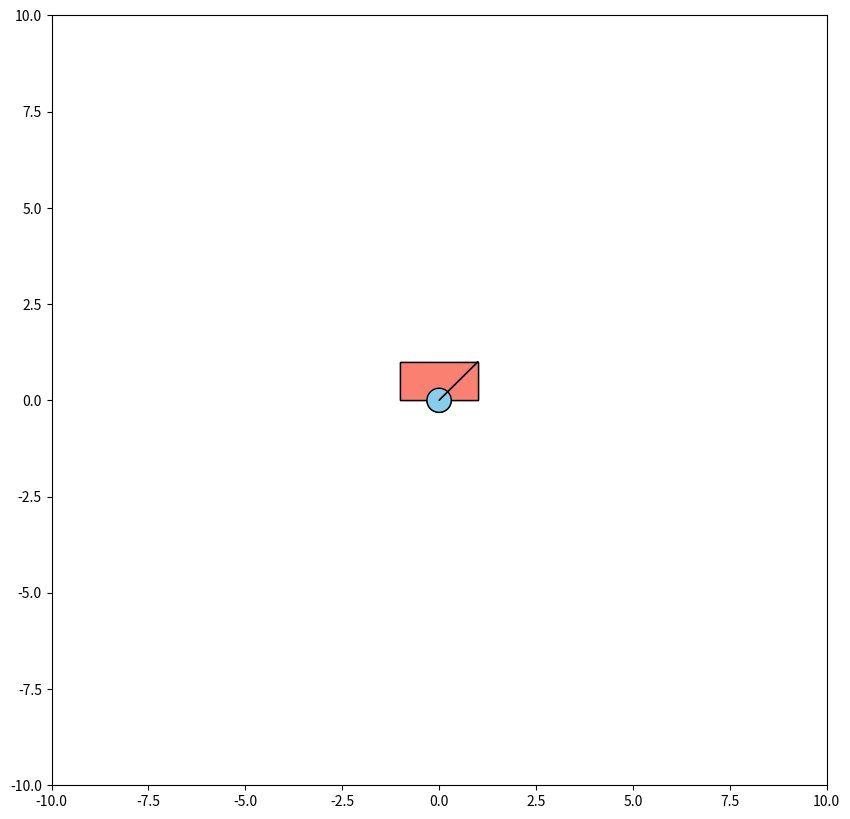
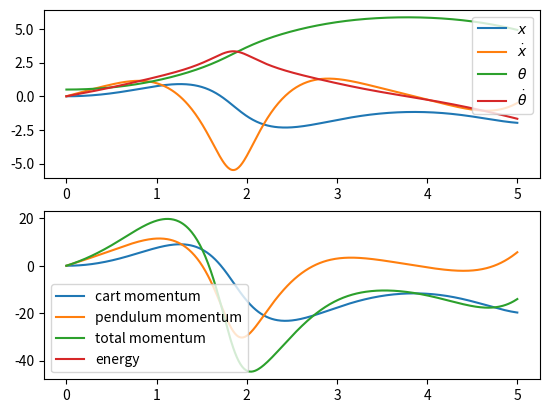

Python code for these plots, in order:
import numpy as np
import pandas as pd
import matplotlib.pyplot as plt
import matplotlib.patches as patches
import matplotlib.text as text
from matplotlib.gridspec import GridSpec
from matplotlib.animation import FuncAnimation
from math import sin, cos, pi
from scipy.integrate import solve_ivp

class Pendulum(object):
    '''
    An inverted pendulum object.
    '''
    def __init__(self, M, m, l, g, init_cond=np.array([0,0,0,0])):
        '''
        Parameters
        ----------

        M: float
            The cart mass
        m: float
            The pendulum mass
        l: float
            The pendulum length
        g: float
            Acceleration due to gravity
        '''
        self.M = M
        self.m = m
        self.l = l
        self.g = g
        self.E = 0 #: current energy (kinetic plus potential)
        self.xdd = 0 #: current xddot (linear acceleration cart)
        self.tdd = 0 #: current thetaddot (angular acceleration pendulum)
        self.x = init_cond 
        '''
        x: 1d numpy array of float
            The state of the pendulum, set to initial conditions. [x, xdot, theta, thetadot]
        '''
    
    def update_accel(self, u):
        '''
        Update accelerations xddot, thetaddot from current state, given an input force.

        Parameters:
        -----------
        u: float
            Force on the cart pointing right, in newtons.
        '''
        sin_t = np.sin(self.x[2])
        cos_t = np.cos(self.x[2])

        self.xdd = (u + self.m*self.g*sin_t *cos_t - self.m * self.l * self.x[3] * self.x[3] * sin_t) / (self.M+self.m-self.m*cos_t*cos_t)
        self.tdd = self.xdd * cos_t / self.l + self.g * sin_t / self.l

    def pend_update(self, dt, u):
        '''
        Parameters:
        -----------
        dt: float
            The length of the update step (seconds, I guess?)
        '''

        # update acceleration xddot_k, thddot_k = f(x_k, u_k)
        self.update_accel(u)

        # calculate new position x1 = x0 + v0 * t
        self.x[0] += self.x[1] * dt
        self.x[2] += self.x[3] * dt

        # calculate new velocity v1 = v0 + a0 * t
        self.x[1] += self.xdd * dt
        self.x[3] += self.tdd * dt

    def calculate_energy(self):
        '''
        calculate the energy of the current state

        Returns:
        --------
        float: the energy of the current state
        '''
        # cart vel. squared
        v_c2 = self.x[1] * self.x[1] 

        # pendulum velocity squared
        v_p2 = v_c2 - 2 * self.l * self.x[1] * self.x[3] * np.cos(self.x[2])\
            + self.l * self.l * self.x[3] * self.x[3] 

        # energy of current state
        self.E = 0.5 * self.M * v_c2 + .5 * self.m * v_p2 + self.m * self.g\
            * self.l * np.cos(self.x[2])

    def calculate_momentum(self):
        '''
        calculate the (x-direction) linear momentum of the current state.

        Returns:
        --------
        (float, float): the current momentums of the cart and the pendulum.
        '''
        p_cart = self.M * self.x[0] 
        p_pend = self.m * (self.x[1] + self.x[3] * np.sin(self.x[2]))
        return (p_cart, p_pend)

class Simulation(object):
    def __init__(self, pendulum, dt, t_final, u=[()]):
        '''
        Parameters:
        -----------
        pendulum: Pendulum
            The pendulum to be simulated
        dt: float
            The time step of the simulation
        t_final: float
            Simulate up to this time
        u: list of (float, float, float)
            List of force magnitude, start time, and end time pairs.
        '''
        self.pendulum = pendulum
        self.dt = dt
        self.t_final = t_final
        self.u = u
        self.u_k = 0
        self.k = 0 #: the kth simulation timestep
    
    def simulate(self):
        t = 0
        times = []
        xs = []
        xds = []
        ts = []
        tds = []
        energies = []
        ps_cart = []
        ps_pend = []
        ps_tot = []

        while t <= self.t_final:
            # record the current state, energies, etc.
            times.append(t)
            # append current state
            xs.append(self.pendulum.x[0])
            xds.append(self.pendulum.x[1])
            ts.append(self.pendulum.x[2])
            tds.append(self.pendulum.x[3])
            # append energies, momentums
            energies.append(self.pendulum.calculate_energy())
            p_cart, p_pend = self.pendulum.calculate_momentum()
            ps_cart.append(p_cart) 
            ps_pend.append(p_pend)
            ps_tot.append(p_cart+p_pend)
            self.u_k = 0
            # add up all present forces
            for i, force in enumerate(self.u):
                if force[1] > force[2]:
                    raise ValueError("Force {}: start time of force (={}) is greater than end time of force (={})".format(i, force[1], force[2]))
                if force[1] < t < force[2]:
                    self.u_k += force[0]
            # update pendulum state
            self.pendulum.pend_update(self.dt, self.u_k)
            t += self.dt

        return pd.DataFrame(
            index=times, 
            data={
                'x':xs, 
                'xdot': xds,
                'theta':ts,
                'thetadot':tds,
                'energy':energies, 
                'cart momentum': ps_cart,
                'pendulum momentum': ps_pend, 
                'total momentum': ps_tot})

class Visualizer(object):
    def __init__(self, data, pendulum, save=False, cart_display_width=2, cart_height=1, viz_limit=10, viz_size=10):
        '''
        Viz refers to the animation visualization
        '''
        self.data = data
        self.pendulum = pendulum
        self.save = save
        self.cart_display_width = cart_display_width # cart width
        self.cart_height = cart_height # cart height
        self.viz_limit = viz_limit # x, y limits
        self.viz_size = viz_size

    def display_viz(self):
        viz = plt.figure(figsize=(self.viz_size, self.viz_size))
        ax = plt.axes()
        ax.set_xlim(-self.viz_limit, self.viz_limit)
        ax.set_ylim(-self.viz_limit, self.viz_limit)
        cart = patches.Rectangle((-self.cart_display_width * 0.5, self.cart_height), width=self.cart_display_width, height=-self.cart_height, ec='black', fc='salmon')
        mass = patches.Circle((0,0), radius=np.sqrt(5)*0.14, fc='skyblue', ec='black')
        line = patches.FancyArrow(0,0,1,1)
        time_text = text.Annotation('', (4,4), xycoords='axes points')
        def init():
            ax.add_patch(cart)
            ax.add_patch(mass)
            ax.add_patch(line)
            ax.add_artist(time_text)
            return [mass, cart, time_text, line]

        # matplotlib animate doesn't play nice with dataframes :(
        animate_x = data['x'].values.tolist()
        animate_theta = data['theta'].values.tolist()
        animate_times = data.index.values.tolist()
        frames = len(data.index)
        def animate(i):
            x = animate_x[i] # position
            th = animate_theta[i] # angle
            massxy = (x + self.pendulum.l * np.sin(th), self.cart_height + self.pendulum.l * np.cos(th))
            cartxy_visible = (x - self.cart_display_width*.5, self.cart_height)
            cartxy_true = (x, self.cart_height)
            mass.set_center(massxy)
            cart.set_xy(cartxy_visible)
            line.set_xy((massxy, cartxy_true))
            time_text.set_text("t="+str(animate_times[i]))
            return [mass, cart, time_text, line]
        animation = FuncAnimation(viz, animate, frames, init_func=init, blit=True, interval= .1)
        if self.save:
            animation.save('video.mp4', fps=30)
        plt.show()
    
    def display_plots(self):
        figure = plt.figure()
        ax1 = figure.add_subplot(211)
        ax2 = figure.add_subplot(212)
        ax1.plot(self.data['x'],label=r'$x$')
        ax1.plot(self.data['xdot'],label=r'$\dot{x}$')
        ax1.plot(self.data['theta'],label=r'$\theta$')
        ax1.plot(self.data['thetadot'],label=r'$\dot{\theta}$')
        ax1.legend()
        
        ax2.plot(self.data['cart momentum'], label='cart momentum')
        ax2.plot(self.data['pendulum momentum'], label='pendulum momentum')
        ax2.plot(self.data['total momentum'], label='total momentum')
        ax2.plot(self.data['energy'], label='energy')
        ax2.legend()

        return figure


if __name__ == "__main__":
    pendulum = Pendulum(10,5,5,9.81, np.array([0,0,0.5,0]))
    sim = Simulation(pendulum, .01, 5,[(1,0.5,2.5)])
    data = sim.simulate()
    print(data)

    plot = Visualizer(data, pendulum, save=False)
    plot.display_viz()
    a = plot.display_plots()
    plt.show()
